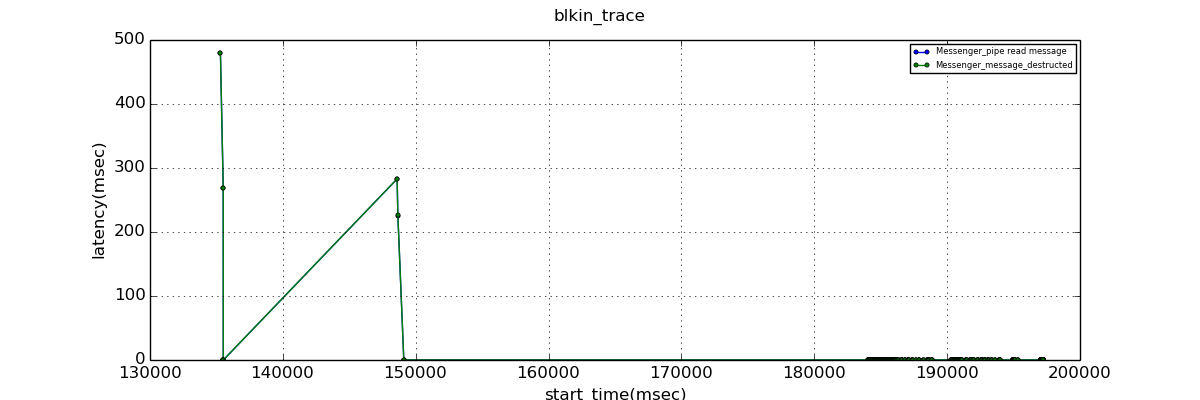

Values plotted in this chart, from the file beside it:
start_time, Messenger_pipe read message, Messenger_message_destructed
135302, 479, 479
135512, 269.1, 269.2
135515, 0.003, 0.047
135517, 0.004, 0.049
135519, 0.002, 0.048
135522, 0.004, 0.080
148600, 282.9, 283
148657, 225.8, 225.8
149103, 0.004, 0.068
149104, 0.004, 0.050
184007, 0.002, 0.043
184040, 0.002, 0.046
184070, 0.002, 0.048
184108, 0.002, 0.048
184152, 0.004, 0.068
184183, 0.002, 0.049
184217, 0.002, 0.039
184252, 0.003, 0.049
184284, 0.002, 0.041
184314, 0.002, 0.045
184344, 0.002, 0.042
184369, 0.002, 0.049
184394, 0.002, 0.039
184425, 0.007, 0.067
184426, 0.002, 0.038
184453, 0.004, 0.065
184483, 0.002, 0.050
184510, 0.001, 0.030
184535, 0.002, 0.046
184564, 0.002, 0.048
184593, 0.002, 0.038
184622, 0.014, 0.066
184623, 0.002, 0.040
184646, 0.004, 0.049
184674, 0.002, 0.052
184709, 0.001, 0.018
184735, 0.001, 0.026
184763, 0.006, 0.061
184764, 0.002, 0.038
184792, 0.005, 0.073
184816, 0.001, 0.038
184840, 0.005, 0.062
184864, 0.001, 0.028
184888, 0.005, 0.065
184913, 0.015, 0.104
184941, 0.005, 0.072
184970, 0.003, 0.048
184995, 0.016, 0.093
185021, 0.013, 0.065
185046, 0.012, 0.088
185072, 0.016, 0.085
185099, 0.003, 0.043
185127, 0.005, 0.091
185153, 0.003, 0.047
185181, 0.010, 0.068
185205, 0.015, 0.100
185228, 0.002, 0.047
185248, 0.002, 0.056
185272, 0.001, 0.026
185298, 0.004, 0.053
... 333 more rows
